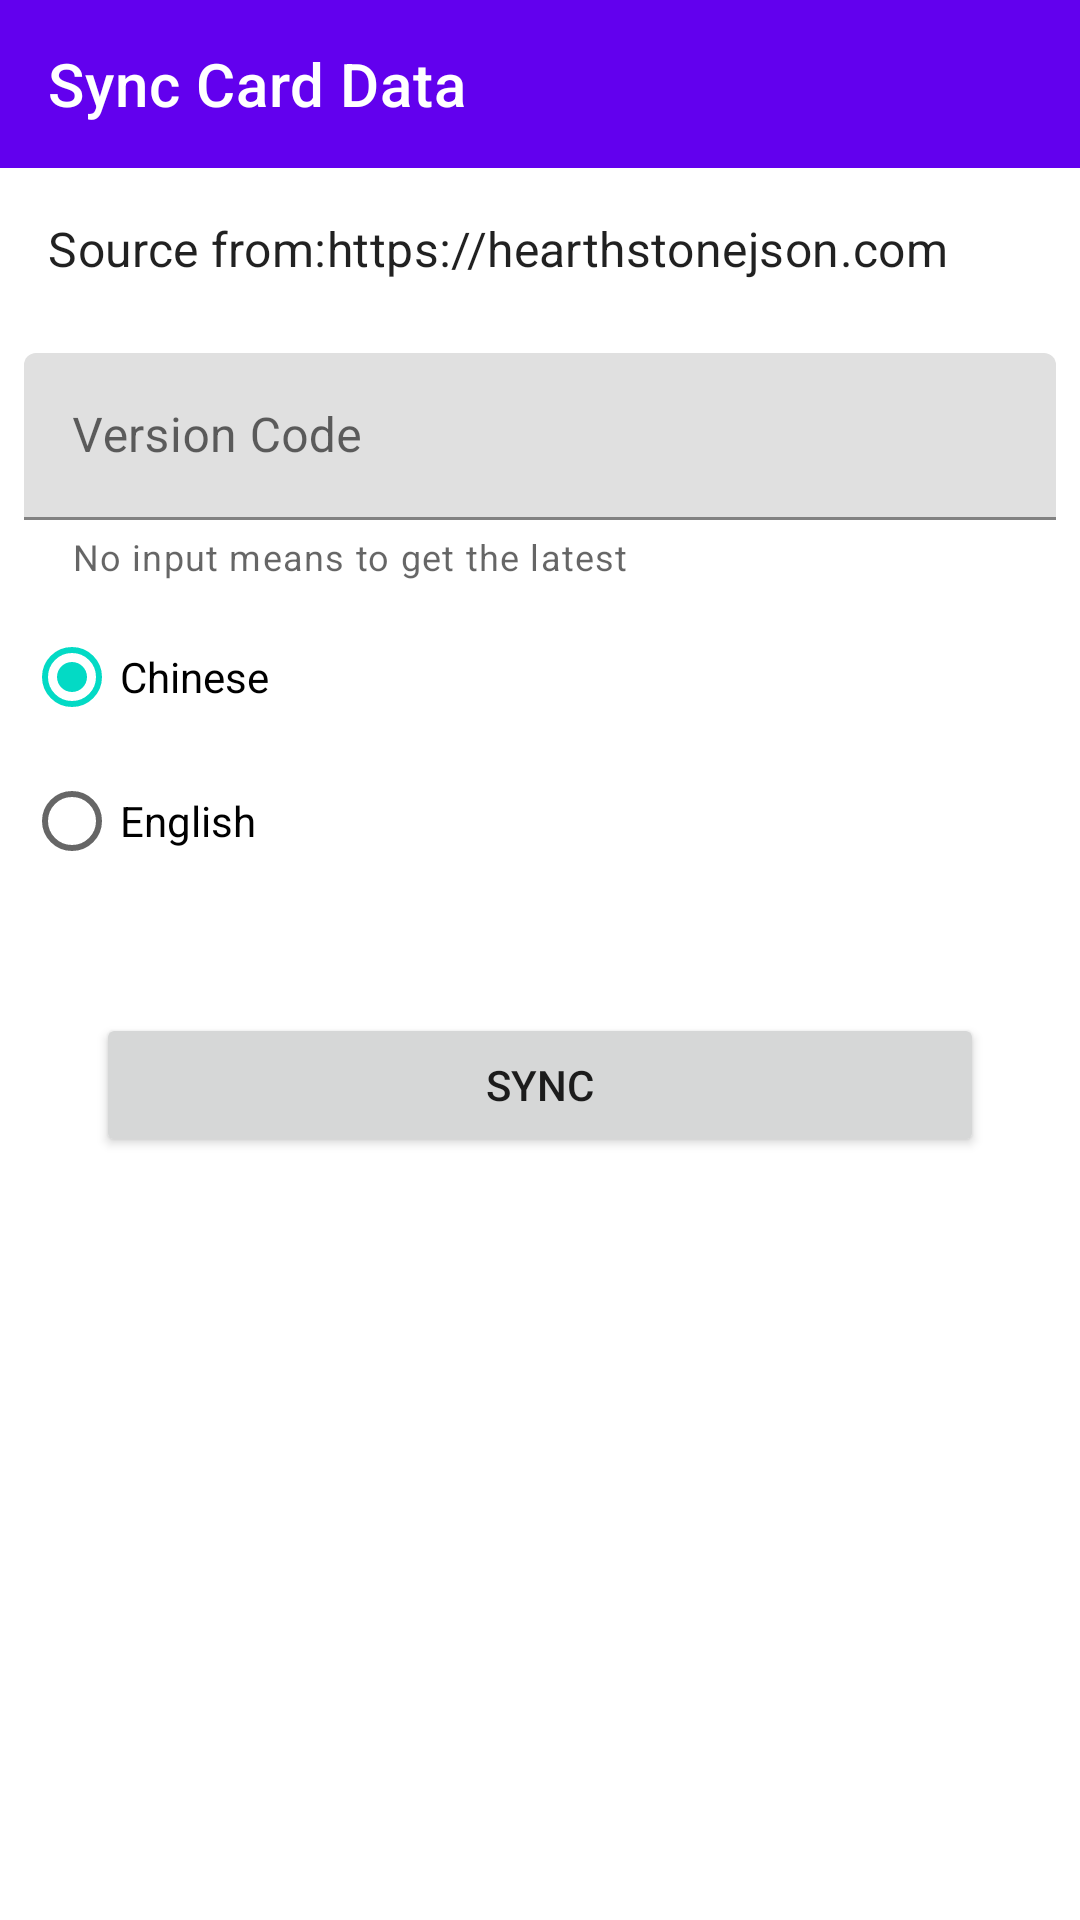

The Android layout XML behind this screen, and the referenced resources:
<!-- AndroidManifest.xml: application theme module_Theme.Hs_tracker -->
<!-- res/layout/module_activity_sync_card_data.xml -->
<?xml version="1.0" encoding="utf-8"?>
<androidx.constraintlayout.widget.ConstraintLayout xmlns:android="http://schemas.android.com/apk/res/android"
    xmlns:app="http://schemas.android.com/apk/res-auto"
    xmlns:tools="http://schemas.android.com/tools"
    android:layout_width="match_parent"
    android:layout_height="match_parent"
    tools:context=".ui.sync.SyncCardDataActivity">

    <com.google.android.material.appbar.AppBarLayout
        android:id="@+id/app_bar"
        android:layout_width="match_parent"
        android:layout_height="wrap_content"
        app:layout_constraintTop_toTopOf="parent">

        <com.google.android.material.appbar.MaterialToolbar
            android:id="@+id/toolbar"
            android:layout_width="match_parent"
            android:layout_height="wrap_content"
            app:title="@string/module_sync_card_data"
            app:titleTextColor="@color/module_white" />

    </com.google.android.material.appbar.AppBarLayout>

    <TextView
        android:id="@+id/link"
        style="@style/TextAppearance.MaterialComponents.Subtitle1"
        android:layout_width="match_parent"
        android:layout_height="wrap_content"
        android:padding="16dp"
        android:text="@string/module_card_data_source"
        app:layout_constraintTop_toBottomOf="@id/app_bar" />

    <com.google.android.material.textfield.TextInputLayout
        android:id="@+id/til_version"
        android:layout_width="match_parent"
        android:layout_height="wrap_content"
        android:layout_margin="8dp"
        android:hint="@string/module_version_code"
        app:endIconMode="clear_text"
        app:helperText="@string/module_version_code_helper_text"
        app:layout_constraintTop_toBottomOf="@id/link">

        <com.google.android.material.textfield.TextInputEditText
            android:id="@+id/version"
            android:layout_width="match_parent"
            android:layout_height="wrap_content"
            android:inputType="number"
            />

    </com.google.android.material.textfield.TextInputLayout>


    <RadioGroup
        android:id="@+id/radio_group"
        android:layout_width="match_parent"
        android:layout_height="wrap_content"
        android:padding="8dp"
        app:layout_constraintTop_toBottomOf="@id/til_version">

        <RadioButton
            android:id="@+id/chinese"
            android:layout_width="match_parent"
            android:layout_height="wrap_content"
            android:checked="true"
            android:text="@string/module_chinese" />

        <RadioButton
            android:id="@+id/english"
            android:layout_width="match_parent"
            android:layout_height="wrap_content"
            android:text="@string/module_english" />
    </RadioGroup>

    <Button
        android:id="@+id/sync"
        android:layout_width="match_parent"
        android:layout_height="wrap_content"
        android:layout_margin="32dp"
        android:text="@string/module_sync"
        app:layout_constraintTop_toBottomOf="@id/radio_group" />

</androidx.constraintlayout.widget.ConstraintLayout>
<!-- resources referenced by this layout -->
<resources>
  <color name="module_white">#FFFFFFFF</color>
  <string name="module_card_data_source">Source from:https://hearthstonejson.com</string>
  <string name="module_chinese">Chinese</string>
  <string name="module_english">English</string>
  <string name="module_sync">sync</string>
  <string name="module_sync_card_data">Sync Card Data</string>
  <string name="module_version_code">Version Code</string>
  <string name="module_version_code_helper_text">No input means to get the latest</string>
  <style name="module_Theme.Hs_tracker" parent="Theme.MaterialComponents.DayNight.NoActionBar">
          
          <item name="colorPrimary">@color/module_purple_500</item>
          <item name="colorPrimaryVariant">@color/module_purple_700</item>
          <item name="colorOnPrimary">@color/module_white</item>
          
          <item name="colorSecondary">@color/module_teal_200</item>
          <item name="colorSecondaryVariant">@color/module_teal_700</item>
          <item name="colorOnSecondary">@color/module_black</item>
          
          <item name="android:statusBarColor" tools:targetApi="l">?attr/colorPrimaryVariant</item>
      </style>
  <color name="module_purple_500">#FF6200EE</color>
  <color name="module_purple_700">#FF3700B3</color>
  <color name="module_teal_200">#FF03DAC5</color>
  <color name="module_teal_700">#FF018786</color>
  <color name="module_black">#FF000000</color>
</resources>
